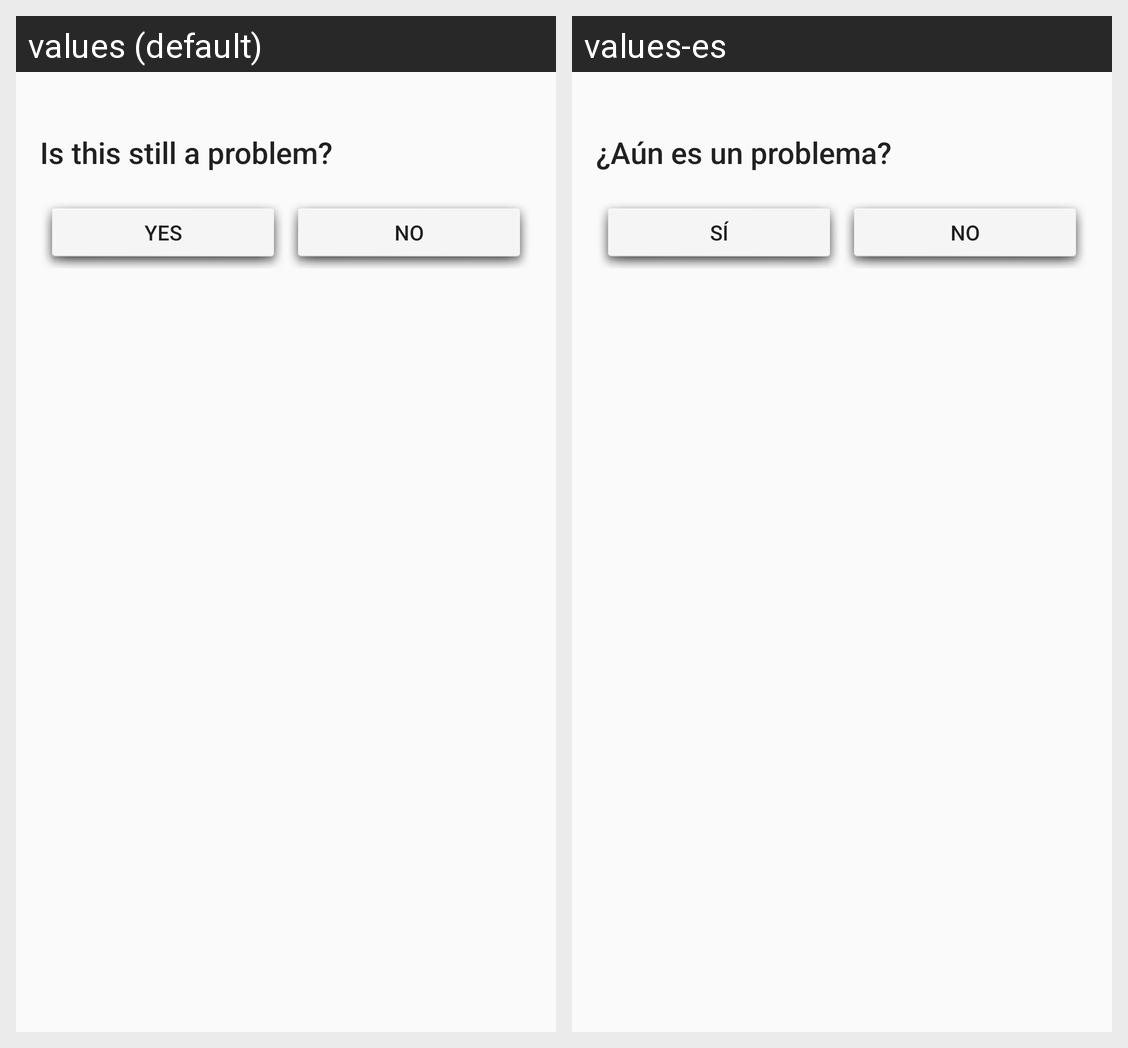

Strings drawn on this Android screen and how each of the app's shown locales translates them:
Android screen res/layout/fragment_issue_question.xml rendered under 2 locales, left to right: values (default), values-es. Device: Nexus 5 (rendered at 1080×1920; each locale shown at half size, 540×960, under a caption strip naming it); theme Theme.ActionPathApp.
Strings drawn on this screen, with the default value and each locale's value (text and hints the layout hard-codes, and strings that could not be matched under every locale, appear in the picture but are not listed):

issue_question
  values: Is this still a problem?
  values-es: ¿Aún es un problema?

issue_answer_yes
  values: Yes
  values-es: Sí

issue_answer_no
  values: No
  values-es: No
